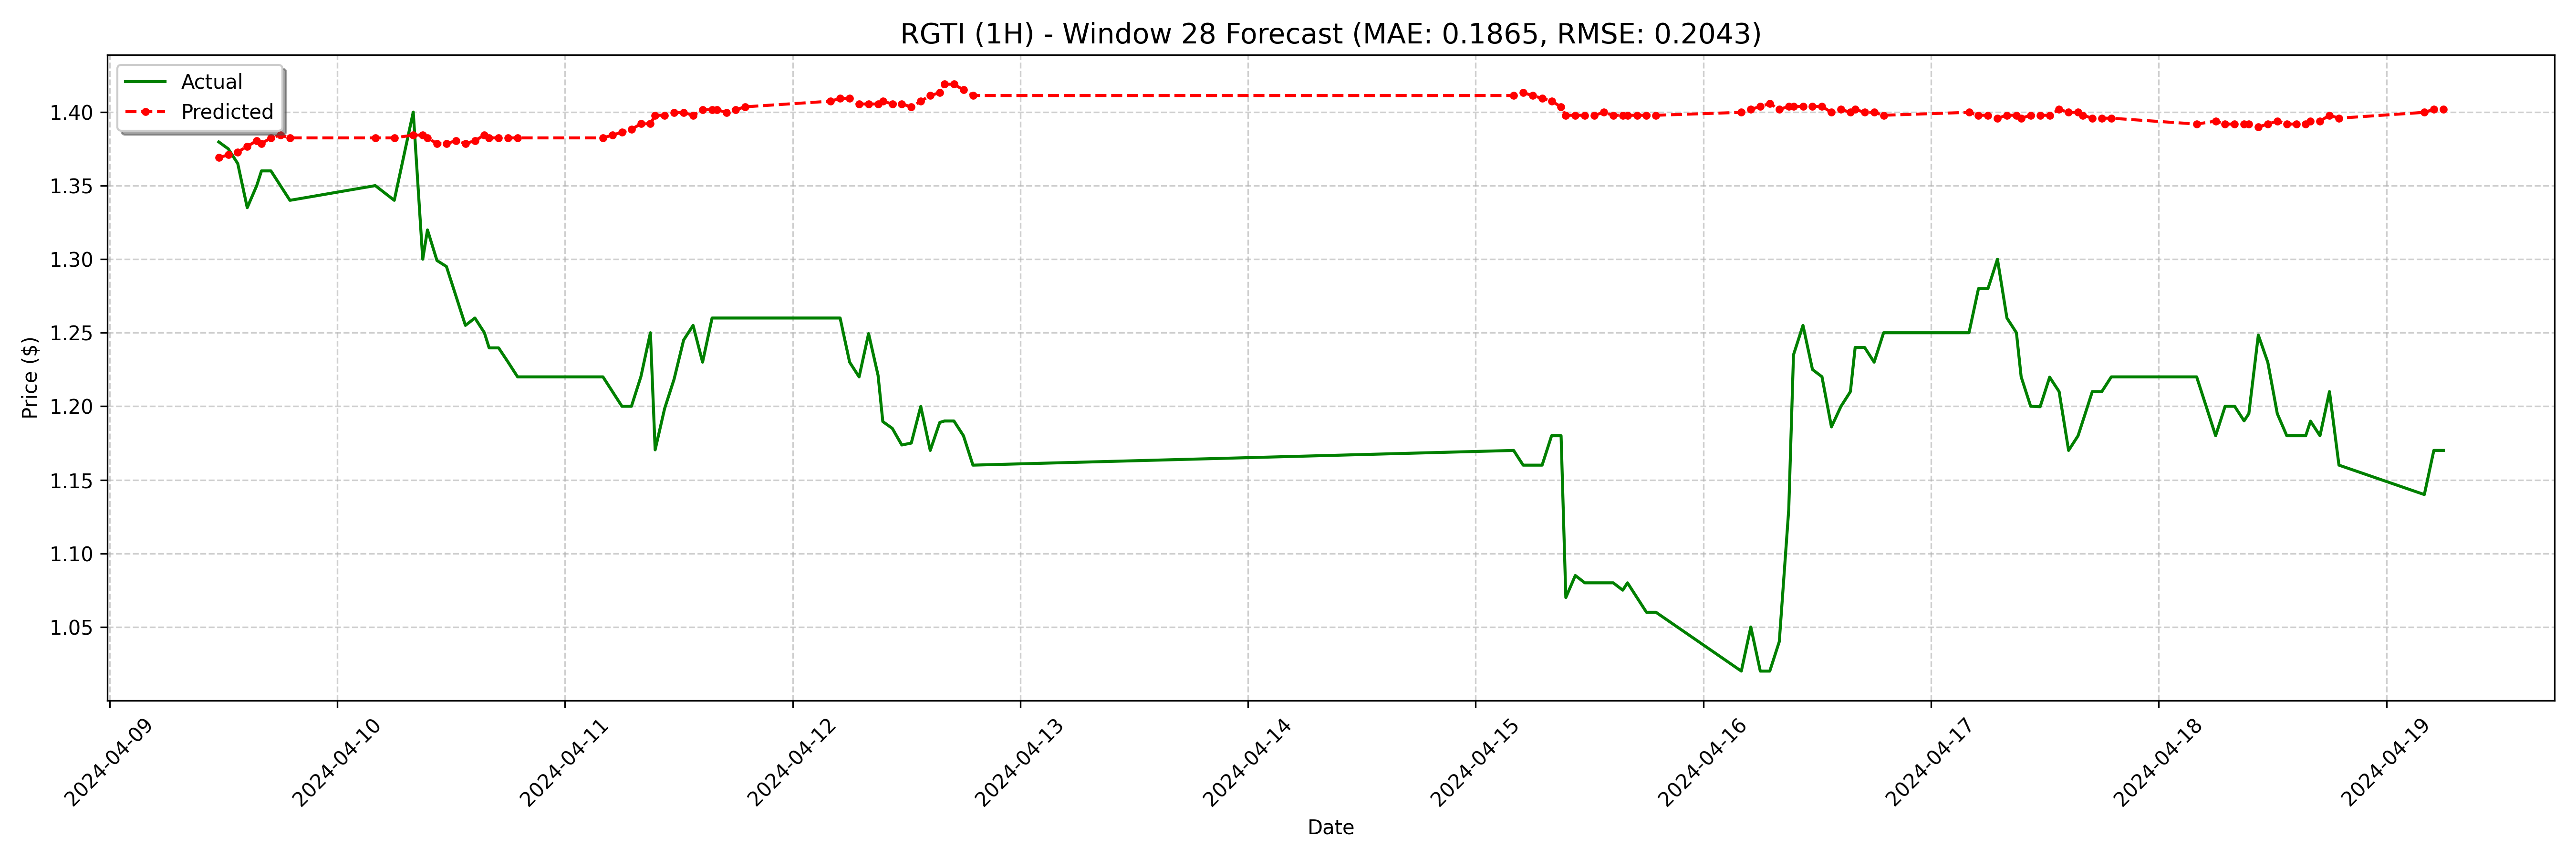

The file beside this chart, header and first rows:
date, actual, forecast
2024-04-09 11:30:00-04:00, 1.38, 1.369
2024-04-09 12:30:00-04:00, 1.375, 1.371
2024-04-09 13:30:00-04:00, 1.365, 1.373
2024-04-09 14:30:00-04:00, 1.335, 1.377
2024-04-09 15:30:00-04:00, 1.35, 1.381
2024-04-09 16:00:00-04:00, 1.36, 1.379
2024-04-09 17:00:00-04:00, 1.36, 1.382
2024-04-09 18:00:00-04:00, 1.35, 1.384
2024-04-09 19:00:00-04:00, 1.34, 1.382
2024-04-10 04:00:00-04:00, 1.35, 1.382
2024-04-10 06:00:00-04:00, 1.34, 1.382
2024-04-10 08:00:00-04:00, 1.4, 1.384
2024-04-10 09:00:00-04:00, 1.3, 1.384
2024-04-10 09:30:00-04:00, 1.32, 1.382
2024-04-10 10:30:00-04:00, 1.299, 1.379
2024-04-10 11:30:00-04:00, 1.295, 1.379
2024-04-10 12:30:00-04:00, 1.275, 1.381
2024-04-10 13:30:00-04:00, 1.255, 1.379
2024-04-10 14:30:00-04:00, 1.26, 1.381
2024-04-10 15:30:00-04:00, 1.25, 1.384
2024-04-10 16:00:00-04:00, 1.24, 1.382
2024-04-10 17:00:00-04:00, 1.24, 1.382
2024-04-10 18:00:00-04:00, 1.23, 1.382
2024-04-10 19:00:00-04:00, 1.22, 1.382
2024-04-11 04:00:00-04:00, 1.22, 1.382
2024-04-11 05:00:00-04:00, 1.21, 1.384
2024-04-11 06:00:00-04:00, 1.2, 1.386
2024-04-11 07:00:00-04:00, 1.2, 1.388
2024-04-11 08:00:00-04:00, 1.22, 1.392
2024-04-11 09:00:00-04:00, 1.25, 1.392
2024-04-11 09:30:00-04:00, 1.17, 1.398
2024-04-11 10:30:00-04:00, 1.198, 1.398
2024-04-11 11:30:00-04:00, 1.218, 1.4
2024-04-11 12:30:00-04:00, 1.245, 1.4
2024-04-11 13:30:00-04:00, 1.255, 1.398
2024-04-11 14:30:00-04:00, 1.23, 1.402
2024-04-11 15:30:00-04:00, 1.26, 1.402
2024-04-11 16:00:00-04:00, 1.26, 1.402
2024-04-11 17:00:00-04:00, 1.26, 1.4
2024-04-11 18:00:00-04:00, 1.26, 1.402
2024-04-11 19:00:00-04:00, 1.26, 1.404
2024-04-12 04:00:00-04:00, 1.26, 1.407
2024-04-12 05:00:00-04:00, 1.26, 1.409
2024-04-12 06:00:00-04:00, 1.23, 1.409
2024-04-12 07:00:00-04:00, 1.22, 1.405
2024-04-12 08:00:00-04:00, 1.249, 1.405
2024-04-12 09:00:00-04:00, 1.221, 1.405
2024-04-12 09:30:00-04:00, 1.19, 1.407
2024-04-12 10:30:00-04:00, 1.185, 1.405
2024-04-12 11:30:00-04:00, 1.174, 1.405
2024-04-12 12:30:00-04:00, 1.175, 1.404
2024-04-12 13:30:00-04:00, 1.2, 1.407
2024-04-12 14:30:00-04:00, 1.17, 1.411
2024-04-12 15:30:00-04:00, 1.189, 1.413
2024-04-12 16:00:00-04:00, 1.19, 1.419
2024-04-12 17:00:00-04:00, 1.19, 1.419
2024-04-12 18:00:00-04:00, 1.18, 1.415
2024-04-12 19:00:00-04:00, 1.16, 1.411
2024-04-15 04:00:00-04:00, 1.17, 1.411
2024-04-15 05:00:00-04:00, 1.16, 1.413
... 68 more rows
